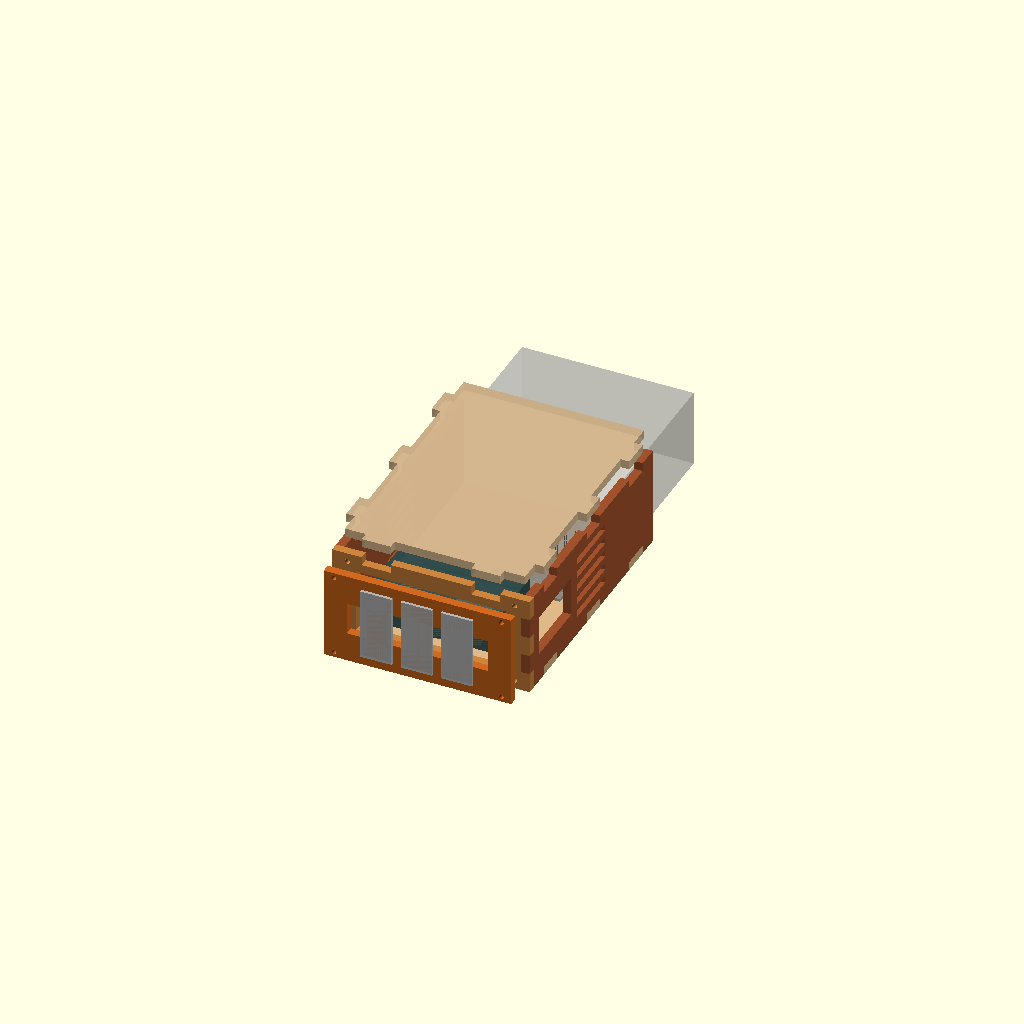
Cell 1: rendered with the file's own defaults.
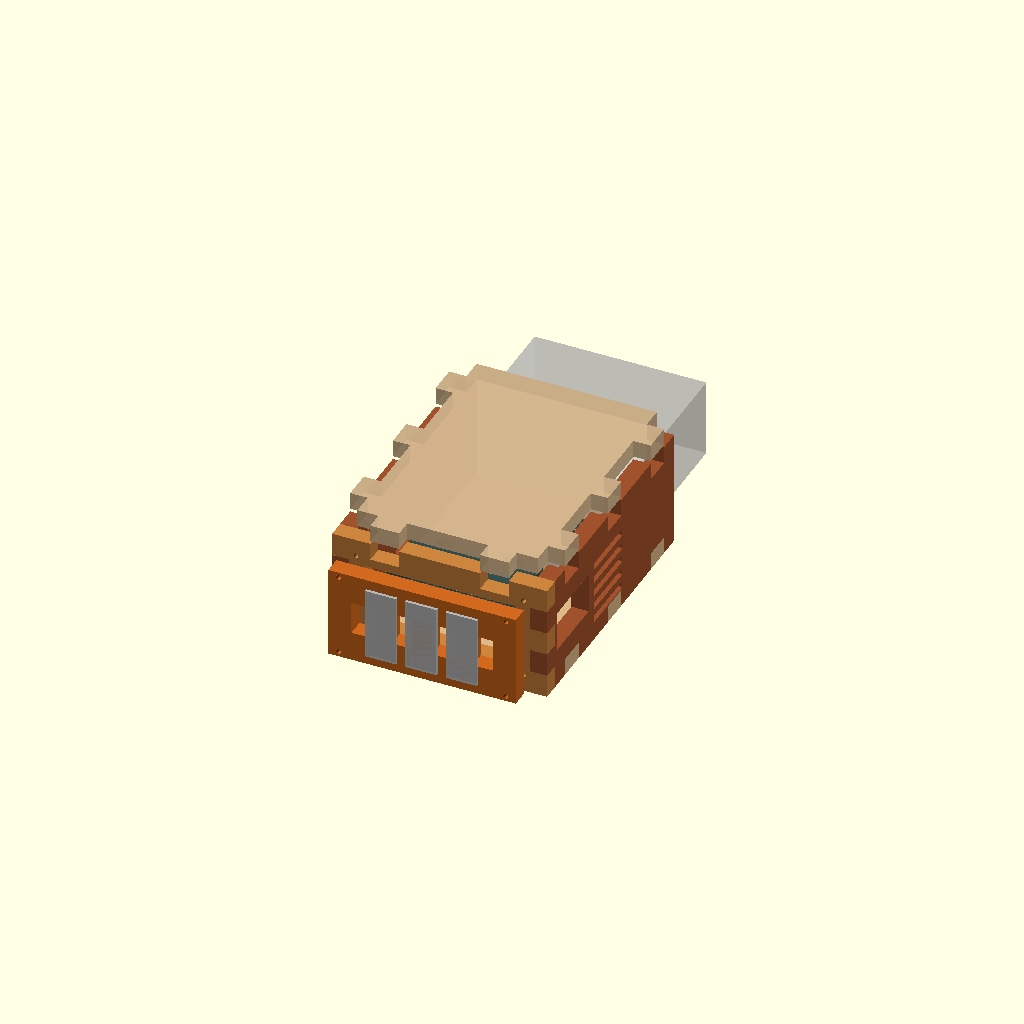
Cell 2: t = 12 (everything else at default).
All cells are drawn from one camera (rotation 55°, 0°, 25°, orthographic, colour scheme Cornfield), so only the parameter changes between them.
OpenSCAD source file enclosure/psu-hood.scad:
// CAMP SIGN PSU TERMINAL HOOD — laser-cut 6mm ply throughout (hood AND
// the DC board — one stock), xTool
// ========================================================================
// The ABI PA-WTHR-A (12V 500W rainproof, CL-500W class) keeps its own
// metal outdoor case — this part is NOT an enclosure around the PSU.
// It is a five-sided SLEEVE that slides over the TERMINAL END of the
// body and sticks out past the end face, making a connection chamber:
// every field cable lands on a connector in THIS hood's walls, short
// bench-made tails run from the connectors to the PSU's recessed screw
// terminals (9-pos strip: AC L/N/ground + 3x V+ / 3x V-, V-adjust pot
// beside it), and the four DC circuits fuse at a 4-way ATC blade block
// INSIDE the chamber (Tim 2026-08-02 — fuses live in the enclosure, not
// inline in the cables).
//
//   mouth (open)                                    end wall + DC BOARD
//     |  <- overlap: sleeve rides the body ->|<-- chamber -->|
//     |==== PSU body ====================[end face]  fuse    |[board]
//     |  (covered body vents breathe out the   block, AC dev |
//     |   open mouth + chamber -> side vents)      ≡ vents ≡ |
//
// THE DC CONNECTOR BOARD (2026-08-02, Tim): the sign connectors do NOT
// mount in the end wall itself — the end wall is a fixed MAIN FACEPLATE
// with per-connector cutouts + a pre-cut M3 grid, and a small separate
// BOARD carries the three connectors and screws onto the faceplate from
// outside. The board is expected to ITERATE (re-cut psu-hood-board.svg
// alone); the M3 grid in the faceplate is the fixed datum every revision
// re-registers against. (Deliberate exception to the no-fastener-holes
// house rule — iteration needs a repeatable pattern, same logic as the
// projector shroud's drill grids.)
//
// ONE CONNECTOR FAMILY, rev D (Tim 2026-08-02, parts ON HAND, his
// calipers): ALL FOUR DC circuits use the SAME part — SAE quick-connect
// flush-mount harness, integrated 10AWG pigtails. Body through the wood
// = 22.10 x 13.37; outer flange 50 x 21.62 with two screw holes (NO
// pre-cut screw holes — the flange is its own jig; the screws bite the
// 6mm board alone, the faceplate behind is open window). Flanges at 50
// wide don't fit the face side by side, so they mount ROTATED 90° — a
// row of FOUR vertical dominoes at 28 pitch (28, not 30: at 30 the
// outer flanges ride under the M3 heads). 10AWG pigtails mean the TRUNK
// keeps the plan's original 10AWG end-to-end.
//   LEGENDS @'L' 10A/14AWG · LOGO 5A/18AWG · TRUNK 20A/10AWG · BOX 2A
// BOX (rev D — was a BTF Ø8 in the left wall): the controller-box 2A
// feed rides the board like everything else; Tim converts SAE -> the
// box's existing BTF pigtail at the CONTROLLER-BOX end of that cable.
// The left wall is now bare except its vent slats.
// SAE POLARITY (minefield): wire hood V+ to each port's RECESSED
// terminal so nothing hot is exposed when unmated; verify every
// harness's molded polarity BEFORE landing tails.
//
// Orientation on the pillar (camp-sign-plan.md): PSU vertical, terminal
// end DOWN -> the hood is the bottom of the unit and the fan end + its
// louver stay fully in open air above. FLOOR = the back wall against
// the pillar plank; LID = the outward wide face (drop-in tray). The
// PSU's terminal-end mounting ear lands INSIDE the chamber flat on the
// floor: bolts through the ear's slots + the floor's matching cut slots
// + the pillar plank carry hood and PSU together. The fan-end ear gets
// the cut shim strip. A velcro one-wrap around the tube at the mouth
// holds lid + body (vertical drop-in lid — gravity doesn't).
//
// Joinery = node-enclosure.scad rev4 verbatim: 5-seg corner fingers
// (end wall owns segments 0,2,4), t-deep floor mortise tabs, drop-in
// lid into wall-top notches. The MOUTH has no wall — floor, lid and
// both side walls end flush and plain there (the PSU body is the
// fourth wall).
//
// CALIPER GATES before burning (Tim owns both PSUs — measure the real
// unit; numbers below are the Newegg listing + photo estimates):
//   psu_w / psu_t   body cross-section at the terminal end
//   overlap         slide-fit check (no pinch); the body's covered vent
//                   slots breathe via the open mouth + chamber side vents
//   ear_reach / ear_cs / ear_slot_*   the terminal-end ear's real slots
//   ac_* / sae_*    RESOLVED 2026-08-02 — both calipered by Tim (snap-in
//                   AC inlet 46.85 x 27.33; SAE body 22.10 x 13.37,
//                   flange 50 x 21.62)
//   fuse_zone_*     the purchased 4-way ATC block's footprint

part = "3d";     // end|left|right|floor|lid|board|shim|sheet|3d (+ *_etch)

t   = 6.0;       // 6mm stock for the HOOD (Tim 2026-08-02) — CALIPER THE
                 //  SHEET before burning: "6mm" ply runs 5.6-6.2 and
                 //  every joint, tab and wall position tracks t; set the
                 //  measured value and re-export (the node box's 07-21
                 //  lesson, and its 6mm detour's t-relative math is why
                 //  this is a one-line change). Cut the DC BOARD from
                 //  the SAME 6mm stock: the faceplate's big window means
                 //  the SAE flange screws bite the board ALONE, and 6mm
                 //  grips where 3mm wouldn't (the board's 2D file is
                 //  stock-agnostic — thickness is a bench choice)
eps = 0.01;
$fn = 48;

// ---- the PSU (CALIPER GATES) -------------------------------------------
psu_w   = 119.05;  // body width — CALIPERED (Tim 2026-08-02; the 5.0in
psu_t   = 54.03;   // body thickness — CALIPERED (listing said 127 x 58.4,
                   //  ~8mm oversize both ways — calipers win)
clr     = 3;       // slide clearance per side around the body
overlap = 65;      // sleeve length riding the body — GATE: dry slide-fit
chamber = 112;     // interior past the end face — grew 72->112 (08-02):
                   //  now holds the fuse block on the floor AND the AC
                   //  device's ~104mm yoke along the right wall
ear_reach = 28;    // ear plate protrusion past the end face — GATE
ear_slot_l = 14; ear_slot_w = 8;    // cut oversize; M4 + washers center
ear_cs  = [-47, 0, 47];             // slot centers across width — GATE

// ---- shell (derived — every position tracks t) -------------------------
Wi = psu_w + 2*clr;          // 133 interior width
W  = Wi + 2*t;               // 138.8 outer
Di = overlap + chamber;      // 177 interior length
D  = Di + t;                 // 179.9 outer — ONE end wall, mouth open
inner_h = psu_t + 3;         // 61.4 floor top -> lid underside
Hw = inner_h + 2*t;          // 67.2 wall height
ac_cz = Hw/2;                // shared mid-height for wall devices — MUST
                             //  precede m3_rows below: OpenSCAD resolves
                             //  top-level assignment RHS in file order,
                             //  and a forward ref = undef = silently
                             //  vanished M3 holes (caught by the zoomed
                             //  eyeball 08-02; sheet-scale looked "fine")

// ---- DC connector board on the end faceplate ----------------------------
// SAE flush-mounts, VERTICAL, row of three — on the BOARD only. The
// faceplate behind cuts ONE BIG WINDOW (Tim 2026-08-02: future boards may
// carry different ports — the faceplate never re-burns, the window passes
// whatever the next board mounts). Consequence: there is no faceplate
// wood behind the flanges anymore, so the flange screws bite the BOARD
// alone — cut the board from the same 6mm stock (the old 3mm rationale
// was SP21-specific and died with them), or use M3 machine screws + nuts
// through the flange holes. Board screws to the pre-cut M3 datum grid
// (4 corners); unscrew 4 M3s to swap the board.
sae_body_w = 22.10; sae_body_h = 13.37;  // pass-through body — CALIPERED
sae_flange_w = 50;  sae_flange_h = 21.62;// outer flange, 2 screw holes —
                                         //  part is its own jig, NO holes
sae_clr  = 0.6;                          // board cutout clearance
sae_pitch = 28;                          // FOUR vertical dominoes: span
                                         //  3x28+21.62 = 105.6 on the 130
                                         //  board -> 6.4 gaps, 1.2 clear
                                         //  of the M3 heads at the ends,
                                         //  outer bodies ±49 vs the
                                         //  window's ±52
board_w = 130; board_h = 64; // the removable board (own part + own SVG)
win_w = 104; win_h = 45;     // the faceplate's ONE window behind the
                             //  board — sized to the M3 grid, not to any
                             //  connector: grid at ±58/±28.5 keeps ≥4.3
                             //  of wood between each hole and the window
                             //  edge; the 130x64 board overlaps the
                             //  window ~10-13 per side. Move the grid ->
                             //  re-derive the window.
m3 = 3.4;                    // M3 clearance, board AND faceplate (datum)
m3_cols = [-58, 58];         // 4 screws at the board corners — the center
m3_rows = [ac_cz - 28.5,     //  column died with rev B (its heads would
           ac_cz + 28.5];    //  foul the middle flange); rows clear the
                             //  50-tall flanges, the notches and the
                             //  board edges at any t (t-derived)

// ---- AC on the RIGHT wall (moved off the end face for the board) --------
// "snapin" (default — RESOLVED 2026-08-02, Tim's calipers): the purchased
//   110V part is a SNAP-IN SINGLE panel-mount device — body
//   46.85 x 27.33 through the wall, outer screw lip landing on the
//   OUTSIDE face (lip holes = the part is its own jig, wood screws, no
//   pre-drill). Cutout passes the body with ~0.6 clearance.
//   THIS IS THE AC INPUT (Tim 2026-08-02 — the gland is deleted): the
//   generator cord plugs straight onto the face, its terminals tail
//   16AWG L/N/ground to the PSU's AC screws, and pulling the cord off
//   the face IS the accessible disconnect. (Sanity check at the bench:
//   the face must present BLADES, not slots, for the cord's female end
//   to mate — if it shows slots it's an outlet, shout before cutting.)
// "duplex"/"decora"/"inlet": kept for posterity (superseded readings of
//   the purchase; a NEMA yoke device or flanged inlet would cut here).
ac_style = "snapin";
ac_cut_w = 47.5; ac_cut_h = 28.0;             // 46.85 x 27.33 calipered
duplex_face_d = 35;  duplex_face_cc = 38.1;   // two outlet faces, hulled
yoke_cc  = 83.3;                              // 6-32 yoke screws c-c
decora_w = 67.3; decora_h = 33.5;
inlet_d  = 32;   inlet_screw_cc = 44;
ac_cx = 38;                  // device center along the wall — snapin
                             //  spans 14.25..61.75, near the front with
                             //  the other ports; side vents run behind it
                             //  (the left wall's BTF Ø8 died in rev D —
                             //  the BOX feed is SAE #4 on the board)

// ---- fuse block, floor of the chamber -----------------------------------
// 4-way ATC blade block + cover, fed from the PSU V+ screws (two 10AWG
// jumpers to a bussed block's stud, or one jumper per circuit into an
// independent block). Position clears the AC device's rear body (right
// wall, x>103) and the ear zone (y>84). GATE the real block's footprint.
fuse_zone_l = 88; fuse_zone_w = 46;
fuse_cx = 56; fuse_cy = 38;

// ---- side vents (Tim 2026-08-02: lid is SOLID; vents live on BOTH side
// walls in the chamber zone, behind the ports/receptacle). They ventilate
// the chamber (fuse block, terminal tails) and — via the ~3mm gap around
// the body — the PSU's covered terminal-end slots; the OPEN MOUTH is the
// other half of that path, so never foam/seal the mouth.
svent_n = 5; svent_l = 42; svent_h = 5; svent_pitch = 10;
svent_cx = 91;               // wall x center: behind the snapin/ports,
svent_z0 = 13;               //  short of the mouth-side tab band

// ---- joinery (node-enclosure.scad rev4) ---------------------------------
nseg = 5;  seg = Hw / nseg;  // end wall owns segments 0,2,4
ftab_w = 20;
long_T  = [25, Di/2, Di - 25];   // tab centers, ABSOLUTE from the end
                                 //  wall's inner face (the mouth edge has
                                 //  no wall, so node's shared-midline
                                 //  trick doesn't hold — one-wall offset)
short_cs = [-38, 38];            // end-edge tabs, about the width midline

module bottom_notches_abs(pos)               // wall coords: x=0 at end
  for (p = pos) translate([t + p - ftab_w/2, -eps])
    square([ftab_w, t + eps]);
module top_notches_abs(pos)
  for (p = pos) translate([t + p - ftab_w/2, Hw - t])
    square([ftab_w, t + eps]);
module oline(w, h, lw = 0.4)
  difference() { square([w, h], center = true);
                 square([w - 2*lw, h - 2*lw], center = true); }
module oring(d, lw = 0.4)
  difference() { circle(d = d); circle(d = d - 2*lw); }
module label(txt, size = 3.2)
  text(txt, size = size, halign = "center", valign = "center",
       font = "Liberation Sans:style=Bold");
module slot(l, w) hull()                      // stadium slot, l x w
  for (s = [-1, 1]) translate([s*(l - w)/2, 0]) circle(d = w);

// ---- end wall = the main faceplate ---------------------------------------
module panel_end() difference() {
  square([W, Hw]);
  for (s = [1, 3], x = [0, W - t])           // side walls' teeth land here
    translate([x - eps, s * seg]) square([t + 2*eps, seg]);
  for (c = short_cs) translate([W/2 + c - ftab_w/2, -eps])
    square([ftab_w, t + eps]);               // floor tabs
  for (c = short_cs) translate([W/2 + c - ftab_w/2, Hw - t])
    square([ftab_w, t + eps]);               // lid tabs
  translate([W/2, ac_cz])                    // ONE BIG WINDOW — the board
    square([win_w, win_h], center = true);   //  defines the ports, this
                                             //  wall just passes them
  for (cx = m3_cols, cz = m3_rows)           // the M3 datum grid (pre-CUT
    translate([W/2 + cx, cz]) circle(d = m3);//  on purpose — see header)
}

module end_etch() {                          // exterior face (symmetric
  translate([W/2, Hw - 6]) label("DC BOARD", 2.8);  // cut -> chirality-free)
}

// ---- the removable DC connector board (cut as its own job too) ----------
module panel_board() difference() {
  square([board_w, board_h]);
  for (i = [-1.5, -0.5, 0.5, 1.5])           // FOUR identical SAE ports,
    translate([board_w/2 + i*sae_pitch, board_h/2])    // vertical, snug
      square([sae_body_h + sae_clr, sae_body_w + sae_clr], center = true);
  for (cx = m3_cols, cz = m3_rows)           // matches the faceplate grid
    translate([board_w/2 + cx, cz - (ac_cz - board_h/2)]) circle(d = m3);
}

module board_etch() {                        // exterior face — words above
  words = ["LEGENDS", "LOGO", "TRUNK", "BOX"];   // the flanges, amps below
  amps  = ["@L 10A", "5A", "20A", "2A"];
  for (i = [0 : 3]) {
    translate([board_w/2 + (i - 1.5)*sae_pitch, board_h/2 + sae_flange_w/2 + 3.5])
      label(words[i], 2.5);
    translate([board_w/2 + (i - 1.5)*sae_pitch, board_h/2 - sae_flange_w/2 - 3.5])
      label(amps[i], 2.4);
  }
}

// ---- side walls ----------------------------------------------------------
// x = 0 at the END WALL'S OUTER FACE, x = D at the open mouth.
module panel_side() difference() {
  square([D, Hw]);
  for (s = [0, 2, 4])                        // end-wall edge only — the
    translate([-eps, s * seg])               //  mouth edge stays plain
      square([t + 2*eps, seg]);
  bottom_notches_abs(long_T);
  top_notches_abs(long_T);
  for (i = [0 : svent_n - 1])                // chamber vents, both walls
    translate([svent_cx, svent_z0 + i*svent_pitch + svent_h/2])
      square([svent_l, svent_h], center = true);
}

module panel_left() panel_side();            // bare wall — vents only.
                                             //  (The cord gland died with
                                             //  the snap-in AC inlet; the
                                             //  BOX BTF Ø8 died when the
                                             //  feed became SAE #4 on the
                                             //  board — both 08-02.)
// same one-sheet chirality fix as the node box: pre-mirror the left
// wall (moot while it carries no ports, kept for when one returns)
module panel_left_cut() translate([D, 0]) mirror([1, 0]) panel_left();
module left_etch_cut() {}                    // nothing to label

module panel_right() difference() {          // x runs end -> mouth
  panel_side();
  if (ac_style == "snapin")                  // body through, lip outside
    translate([ac_cx, ac_cz]) square([ac_cut_w, ac_cut_h], center = true);
  else if (ac_style == "duplex")
    translate([ac_cx, ac_cz]) hull()
      for (s = [-1, 1]) translate([s*duplex_face_cc/2, 0])
        circle(d = duplex_face_d);
  else if (ac_style == "decora")
    translate([ac_cx, ac_cz]) square([decora_w, decora_h], center = true);
  else                                       // flanged male inlet
    translate([ac_cx, ac_cz]) circle(d = inlet_d);
}
module right_etch() {
  if (ac_style != "snapin") {                // NEMA yoke / inlet marks;
    cc = ac_style == "inlet" ? inlet_screw_cc : yoke_cc;   // the snapin's
    for (s = [-1, 1])                        //  lip holes are unknown —
      translate([ac_cx + s*cc/2, ac_cz]) oring(4);  // part is its own jig
  }
  translate([ac_cx, 14]) label("120V IN", 3);
}

// ---- floor (the back wall, against the pillar plank) --------------------
// y = 0 at the end wall's INNER face, y = Di at the mouth.
module panel_floor() difference() {
  union() {
    square([Wi, Di]);
    for (p = long_T) {                       // side-wall mortise tabs
      translate([-t, p - ftab_w/2]) square([t + eps, ftab_w]);
      translate([Wi - eps, p - ftab_w/2]) square([t + eps, ftab_w]);
    }
    for (c = short_cs)                       // end-wall tabs; mouth: none
      translate([Wi/2 + c - ftab_w/2, -t]) square([ftab_w, t + eps]);
  }
  for (c = ear_cs)                           // terminal-end ear slots —
    translate([Wi/2 + c, chamber - ear_reach/2])   // bolts through ear +
      slot(ear_slot_l, ear_slot_w);          //  floor + pillar plank in
}                                            //  one go (GATE: real ear)

module floor_etch() {                        // interior face marks
  translate([Wi/2, chamber + (Di - chamber)/2])
    oline(psu_w, Di - chamber);              // body footprint to the mouth
  translate([Wi/2, chamber + 32]) label("ABI 500W BODY", 3);
  translate([Wi/2, chamber + 42]) label("TERMINAL END DOWN HERE", 2.2);
  translate([Wi/2 - 0.15, chamber - 1]) square([0.3, 2]); // end-face tick
  translate([Wi/2, chamber - ear_reach - 6]) label("EAR BOLTS", 2.5);
  translate([fuse_cx, fuse_cy]) oline(fuse_zone_l, fuse_zone_w);
  translate([fuse_cx, fuse_cy]) label("FUSES 4-WAY ATC", 2.8);
  translate([fuse_cx, fuse_cy - 8]) label("10 · 5 · 20 · spare", 2.2);
  translate([Wi/2, 8]) label("AC RIGHT WALL · DC OUT THE END BOARD", 2.2);
}

// ---- lid (drop-in tray, outward face; vent relief over the body) --------
module panel_lid() difference() {
  union() {
    square([Wi, Di]);
    for (p = long_T) {
      translate([-t, p - ftab_w/2]) square([t + eps, ftab_w]);
      translate([Wi - eps, p - ftab_w/2]) square([t + eps, ftab_w]);
    }
    for (c = short_cs)
      translate([Wi/2 + c - ftab_w/2, -t]) square([ftab_w, t + eps]);
  }
}                                            // lid is a PLAIN solid tray
                                             //  (08-02): vents live in the
                                             //  side walls, and the finger
                                             //  pull died too — the mouth
                                             //  edge is free, lift there

module lid_etch() {                          // exterior warning face
  translate([Wi/2, 16]) label("CAMP SIGN PSU", 4.5);
  translate([Wi/2, 26]) label("120V + 12V INSIDE", 3.2);
  translate([Wi/2, 34]) label("UNPLUG CORD — FUSES INSIDE", 2.5);
}

// ---- fan-end ear shim (same ply — keeps the body parallel to the plank)
module panel_shim() square([psu_w - 20, 36]);
module shim_etch() translate([(psu_w - 20)/2, 18]) label("FAN-END EAR SHIM", 2.8);

// ---- sheet ----------------------------------------------------------------
// ~372 x 316: fits the D1/S1 class beds; on a shorter bed (P2's 308mm)
// slide the shim beside the board in XCS — paths are loose objects.
module sheet() {
  panel_end();
  translate([0, Hw + 6]) panel_left_cut();
  translate([0, 2*Hw + 12]) panel_right();
  translate([0, 3*Hw + 18]) panel_board();
  translate([0, 3*Hw + board_h + 24]) panel_shim();
  translate([196, W + t]) rotate(-90) panel_floor();   // the two big plates
  translate([196, 2*W + t + 12]) rotate(-90) panel_lid();  // lie sideways
}
module sheet_etch() {
  end_etch();
  translate([0, Hw + 6]) left_etch_cut();
  translate([0, 2*Hw + 12]) right_etch();
  translate([0, 3*Hw + 18]) board_etch();
  translate([0, 3*Hw + board_h + 24]) shim_etch();
  translate([196, W + t]) rotate(-90) floor_etch();
  translate([196, 2*W + t + 12]) rotate(-90) lid_etch();
}

// ---- 3D preview ----------------------------------------------------------
// Same transform grammar as node-enclosure.scad's assembly(): end wall at
// y 0..t, mouth open toward +y, floor plane z 0..t. The DC board hovers
// off the faceplate with its three SP21 ghosts.
module assembly() {
  color("BurlyWood") translate([t, t, 0]) linear_extrude(t) panel_floor();
  color("Peru")      translate([0, t, 0]) rotate([90, 0, 0])
                       linear_extrude(t) panel_end();
  color("Sienna")    rotate([90, 0, 90]) linear_extrude(t) panel_left();
  color("Sienna")    translate([W - t, 0, 0]) rotate([90, 0, 90])
                       linear_extrude(t) panel_right();
  color("Tan", 0.85) translate([t, t, Hw - t + 14])          // hover = seat
                       linear_extrude(t) panel_lid();
  color("Chocolate") translate([W/2 - board_w/2, -14, ac_cz - board_h/2])
    rotate([90, 0, 0]) linear_extrude(t) panel_board();      // hover = seat
  color("Silver", 0.9) for (i = [-1, 0, 1])                  // SAE flange
    translate([W/2 + i*sae_pitch - sae_flange_h/2, -14 - t - 2,   // ghosts
               ac_cz - sae_flange_w/2])
      cube([sae_flange_h, 2, sae_flange_w]);
  // PSU ghost: body enters the mouth, end face at the chamber line, ear
  // plate lying on the floor over its slots, terminal recess dark
  color("Silver", 0.5) translate([t + clr, t + chamber, t])
    cube([psu_w, Di - chamber + 80, psu_t]);
  color("Gray", 0.6) translate([t + clr + 12, t + chamber - ear_reach, t])
    cube([psu_w - 24, ear_reach, 2]);
  color("DimGray", 0.9) translate([t + clr + 8, t + chamber + eps, t + 12])
    cube([psu_w - 16, 15, 24]);
  color("DarkSlateGray", 0.8)                                // fuse block
    translate([t + fuse_cx - fuse_zone_l/2, t + fuse_cy - fuse_zone_w/2, t])
      cube([fuse_zone_l, fuse_zone_w, 30]);
}

// ---- part selection -------------------------------------------------------
if      (part == "end")    panel_end();
else if (part == "left")   panel_left_cut();
else if (part == "right")  panel_right();
else if (part == "floor")  panel_floor();
else if (part == "lid")    panel_lid();
else if (part == "board")  panel_board();
else if (part == "shim")   panel_shim();
else if (part == "sheet")  sheet();
else if (part == "end_etch")   end_etch();
else if (part == "left_etch")  left_etch_cut();
else if (part == "right_etch") right_etch();
else if (part == "floor_etch") floor_etch();
else if (part == "lid_etch")   lid_etch();
else if (part == "board_etch") board_etch();
else if (part == "shim_etch")  shim_etch();
else if (part == "sheet_etch") sheet_etch();
else assembly();
Parameter table extracted from the source (name, type, default, range or options):
part: string, default "3d"
t: number, default 6
eps: number, default 0.01
psu_w: number, default 119.05
psu_t: number, default 54.03
clr: number, default 3
overlap: number, default 65
chamber: number, default 112
ear_reach: number, default 28
ear_cs: vector, default [-47, 0, 47]
sae_clr: number, default 0.6
sae_pitch: number, default 28
m3: number, default 3.4
m3_cols: vector, default [-58, 58]
ac_style: string, default "snapin"
yoke_cc: number, default 83.3
ac_cx: number, default 38
svent_cx: number, default 91
svent_z0: number, default 13
ftab_w: number, default 20
short_cs: vector, default [-38, 38]
